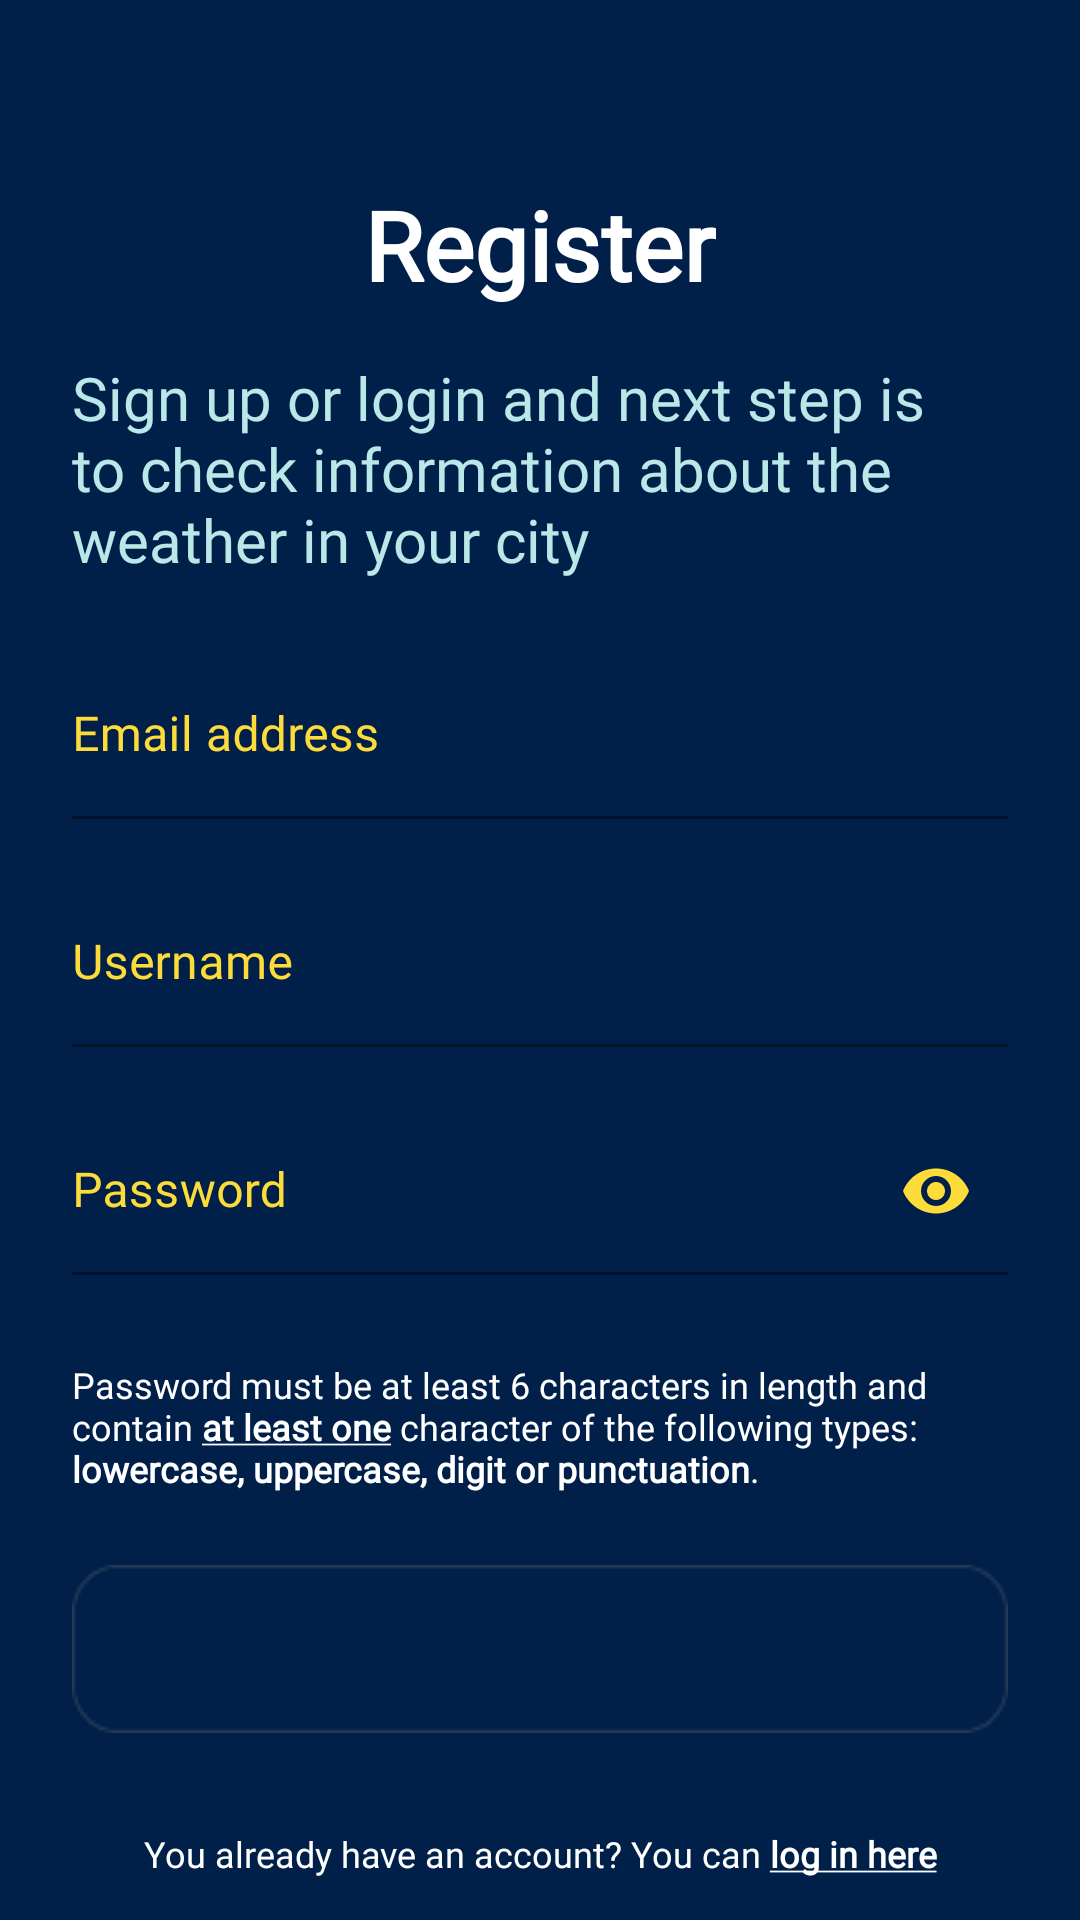

Here is an Android app screen rendered from its layout file. Give the layout XML and the strings, colors and styles it references.
<!-- AndroidManifest.xml: application theme Theme.WeatherAppCtn -->
<!-- res/layout/fragment_register.xml -->
<?xml version="1.0" encoding="utf-8"?>
<ScrollView xmlns:android="http://schemas.android.com/apk/res/android"
    xmlns:app="http://schemas.android.com/apk/res-auto"
    xmlns:tools="http://schemas.android.com/tools"
    android:layout_width="match_parent"
    android:layout_height="match_parent"
    android:background="@color/bluemarin"
    tools:context=".presentation.register.RegisterFragment"
    tools:ignore="ContentDescription, RtlSymmetry">

    <androidx.constraintlayout.widget.ConstraintLayout
        android:layout_width="match_parent"
        android:layout_height="wrap_content">

        <TextView
            android:id="@+id/titleRegisterTv"
            style="@style/Heading1White"
            android:layout_marginTop="60dp"
            android:text="@string/prompt_register"
            app:layout_constraintEnd_toEndOf="parent"
            app:layout_constraintStart_toStartOf="parent"
            app:layout_constraintTop_toTopOf="parent" />

        <TextView
            android:id="@+id/descriptionRegisterTv"
            style="@style/Heading2"
            android:layout_width="match_parent"
            android:layout_height="wrap_content"
            android:layout_marginStart="24dp"
            android:layout_marginTop="16dp"
            android:layout_marginEnd="24dp"
            android:text="@string/title_sign_login_start"
            app:layout_constraintStart_toStartOf="parent"
            app:layout_constraintTop_toBottomOf="@id/titleRegisterTv" />

        <com.google.android.material.textfield.TextInputLayout
            android:id="@+id/emailRegisterTil"
            style="@style/MyFilledBox"
            android:layout_width="match_parent"
            android:layout_height="wrap_content"
            android:layout_marginStart="24dp"
            android:layout_marginTop="24dp"
            android:layout_marginEnd="24dp"
            android:hint="@string/prompt_email"
            app:boxStrokeColor="@color/white"
            app:endIconMode="clear_text"
            app:endIconTint="@color/yellow"
            app:errorEnabled="true"
            app:errorTextColor="@color/pink"
            app:layout_constraintStart_toStartOf="parent"
            app:layout_constraintTop_toBottomOf="@id/descriptionRegisterTv">

            <com.google.android.material.textfield.TextInputEditText
                android:id="@+id/emailRegisterEt"
                style="@style/Heading4"
                android:background="@color/transparent"
                android:backgroundTint="@color/white"
                android:inputType="textEmailAddress"
                android:paddingStart="0dp"
                android:textColor="@color/white"
                android:textColorHint="@color/white" />

        </com.google.android.material.textfield.TextInputLayout>

        <com.google.android.material.textfield.TextInputLayout
            android:id="@+id/usernameRegisterTil"
            style="@style/MyFilledBox"
            android:layout_width="match_parent"
            android:layout_height="wrap_content"
            android:layout_marginStart="24dp"
            android:layout_marginEnd="24dp"
            android:hint="@string/prompt_username"
            app:boxStrokeColor="@color/white"
            app:endIconMode="clear_text"
            app:endIconTint="@color/yellow"
            app:errorEnabled="true"
            app:errorTextColor="@color/pink"
            app:layout_constraintStart_toStartOf="parent"
            app:layout_constraintTop_toBottomOf="@id/emailRegisterTil">

            <com.google.android.material.textfield.TextInputEditText
                android:id="@+id/usernameRegisterEt"
                style="@style/Heading4"
                android:background="@color/transparent"
                android:backgroundTint="@color/white"
                android:digits="@string/only_letters_and_numbers"
                android:inputType="textEmailAddress"
                android:paddingStart="0dp"
                android:textColor="@color/white"
                android:textColorHint="@color/white" />

        </com.google.android.material.textfield.TextInputLayout>

        <com.google.android.material.textfield.TextInputLayout
            android:id="@+id/passwordRegisterTil"
            style="@style/MyFilledBox"
            android:layout_width="match_parent"
            android:layout_height="wrap_content"
            android:layout_marginStart="24dp"
            android:layout_marginEnd="24dp"
            android:hint="@string/prompt_password"
            app:boxStrokeColor="@color/white"
            app:endIconCheckable="true"
            app:errorEnabled="true"
            app:errorTextColor="@color/pink"
            app:layout_constraintStart_toStartOf="parent"
            app:layout_constraintTop_toBottomOf="@id/usernameRegisterTil"
            app:passwordToggleEnabled="true"
            app:passwordToggleTint="@color/yellow">

            <com.google.android.material.textfield.TextInputEditText
                android:id="@+id/passwordRegisterEt"
                style="@style/Heading4"
                android:background="@color/transparent"
                android:inputType="textPassword"
                android:paddingStart="0dp"
                android:textColor="@color/white" />

        </com.google.android.material.textfield.TextInputLayout>

        <TextView
            android:id="@+id/passwordInfoTv"
            style="@style/SmallText"
            android:text="@string/password_info"
            android:textColor="@color/white"
            android:layout_marginTop="8dp"
            android:layout_marginStart="24dp"
            android:layout_marginEnd="24dp"
            android:layout_width="match_parent"
            app:layout_constraintStart_toStartOf="parent"
            app:layout_constraintEnd_toEndOf="parent"
            app:layout_constraintTop_toBottomOf="@id/passwordRegisterTil" />

        <androidx.appcompat.widget.AppCompatButton
            android:id="@+id/registerButton"
            style="@style/selectableStatusEnableBtn"
            android:layout_marginStart="24dp"
            android:layout_marginTop="24dp"
            android:layout_marginEnd="24dp"
            android:enabled="false"
            android:text="@string/get_started"
            app:layout_constraintEnd_toEndOf="parent"
            app:layout_constraintStart_toStartOf="parent"
            app:layout_constraintTop_toBottomOf="@+id/passwordInfoTv" />

        <TextView
            android:id="@+id/loginHereTv"
            style="@style/SmallText"
            android:layout_marginStart="49dp"
            android:layout_marginTop="32dp"
            android:layout_marginEnd="49dp"
            android:text="@string/log_in_here"
            android:textColor="@color/white"
            app:layout_constraintEnd_toEndOf="parent"
            app:layout_constraintStart_toStartOf="parent"
            app:layout_constraintTop_toBottomOf="@id/registerButton" />

    </androidx.constraintlayout.widget.ConstraintLayout>
</ScrollView>
<!-- resources referenced by this layout -->
<resources>
  <color name="bluemarin">#00204A</color>
  <color name="pink">#E53062</color>
  <color name="transparent">#00000000</color>
  <color name="white">#FFFFFFFF</color>
  <color name="yellow">#FDDB3A</color>
  <string name="get_started">Get Started</string>
  <string name="log_in_here">You already have an account? You can
          <b><u>log in here</u></b></string>
  <string name="only_letters_and_numbers">abcdefghijklmnopqrstuvwxyzABCDEFGHIJKLMNOPQRSTUVWXYZ0123456789</string>
  <string name="password_info">Password must be at least 6 characters in length and contain <b><u>at least one</u></b> character of the following types: <b>lowercase, uppercase, digit or punctuation</b>.</string>
  <string name="prompt_email">Email address</string>
  <string name="prompt_password">Password</string>
  <string name="prompt_register">Register</string>
  <string name="prompt_username">Username</string>
  <string name="title_sign_login_start">Sign up or login and next step is to check information about the weather in your city</string>
  <style name="Heading1White">
          <item name="android:layout_width">wrap_content</item>
          <item name="android:layout_height">wrap_content</item>
          <item name="fontFamily">@font/nexa</item>
          <item name="fontWeight">700</item>
          <item name="android:textStyle">bold</item>
          <item name="android:textSize">32sp</item>
          <item name="android:textColor">@color/white</item>
          <item name="android:textAlignment">center</item>
      </style>
  <style name="Heading2">
          <item name="android:layout_width">wrap_content</item>
          <item name="android:layout_height">wrap_content</item>
          <item name="fontFamily">@font/nexa</item>
          <item name="fontWeight">500</item>
          <item name="android:textSize">20sp</item>
          <item name="android:textColor">@color/blue_white</item>
      </style>
  <style name="Heading4">
          <item name="android:layout_width">match_parent</item>
          <item name="android:layout_height">wrap_content</item>
          <item name="fontFamily">@font/nexa</item>
          <item name="fontWeight">500</item>
          <item name="android:textSize">16sp</item>
          <item name="android:textColor">@color/bluemarin</item>
      </style>
  <style name="MyFilledBox" parent="Widget.MaterialComponents.TextInputLayout.FilledBox">
          <item name="hintTextColor">@color/yellow</item>
          <item name="android:textColorHint">@color/yellow</item>
      </style>
  <style name="SmallText">
          <item name="android:layout_width">wrap_content</item>
          <item name="android:layout_height">wrap_content</item>
          <item name="fontFamily">@font/nexa</item>
          <item name="fontWeight">400</item>
          <item name="android:textSize">12sp</item>
          <item name="android:textColor">@color/yellow</item>
      </style>
  <color name="blue_white">#BAE8E8</color>
  <!-- drawable selectable_button (drawable) -->
  <?xml version="1.0" encoding="utf-8"?>
  <selector xmlns:android="http://schemas.android.com/apk/res/android">
      
      <item android:color="@color/yellow" android:drawable="@drawable/button_pink" android:state_enabled="true" />
      
      <item android:drawable="@drawable/disabled_button" android:state_enabled="false" />
  </selector>
  <color name="teal_200">#FF03DAC5</color>
  <color name="teal_700">#FF018786</color>
  <color name="black">#FF000000</color>
  <!-- drawable button_pink (drawable) -->
  <?xml version="1.0" encoding="utf-8"?>
  <shape xmlns:android="http://schemas.android.com/apk/res/android"
      android:shape="rectangle">
      <solid android:color="#E53062"/>
      <corners android:radius="20dp"/>
  </shape>
</resources>
